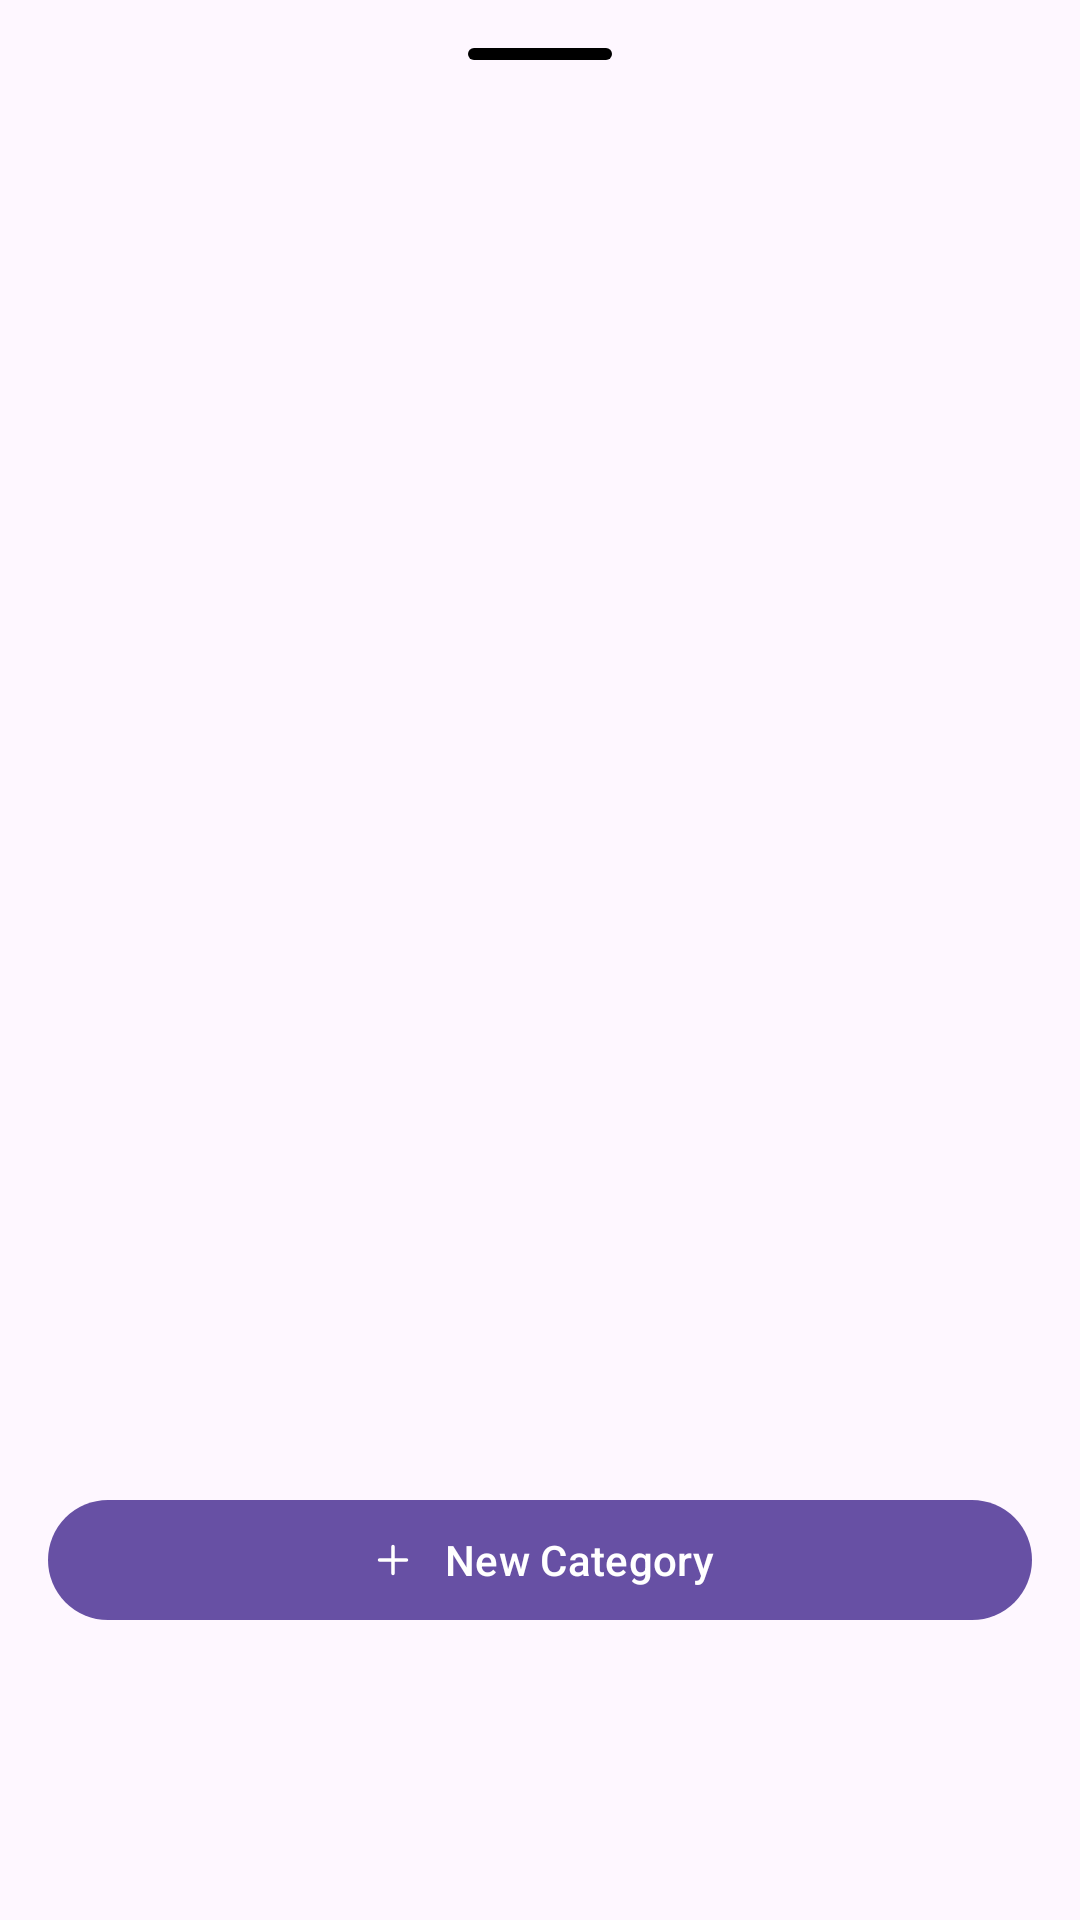

This screen was rendered from an Android layout file. Write that file and the resources it references.
<!-- AndroidManifest.xml: application theme Base.Theme.TodoApp -->
<!-- res/layout/fragment_category_picker_dialog.xml -->
<?xml version="1.0" encoding="utf-8"?>
<LinearLayout xmlns:android="http://schemas.android.com/apk/res/android"
    xmlns:tools="http://schemas.android.com/tools"
    android:layout_width="match_parent"
    android:layout_height="match_parent"
    xmlns:app="http://schemas.android.com/apk/res-auto"
    android:orientation="vertical"
    android:padding="16dp"
    tools:context=".Dialog.CategoryPickerDialog">

    <View
        android:layout_width="48dp"
        android:layout_height="4dp"
        android:background="@drawable/bg_handle"
        android:layout_gravity="center_horizontal"
        />
    <androidx.recyclerview.widget.RecyclerView
        android:id="@+id/rv_categories"
        android:layout_width="match_parent"
        android:layout_height="460dp"
        android:layout_marginBottom="16dp"
        app:layoutManager="androidx.recyclerview.widget.LinearLayoutManager"
       tools:listitem="@layout/item_category_rv"

        />
    <com.google.android.material.button.MaterialButton
        android:id="@+id/bt_add_category"
        android:layout_width="match_parent"
        android:layout_height="wrap_content"
        app:icon="@drawable/ic_add"
        android:text="@string/new_category"
        app:iconGravity="textStart"
        />

</LinearLayout>
<!-- res/layout/item_category_rv.xml (included above) -->
<?xml version="1.0" encoding="utf-8"?>
<androidx.cardview.widget.CardView xmlns:android="http://schemas.android.com/apk/res/android"
    xmlns:app="http://schemas.android.com/apk/res-auto"
    xmlns:tools="http://schemas.android.com/tools"
    android:layout_width="match_parent"
    android:layout_height="80dp"
    app:cardMaxElevation="24dp"
    app:cardCornerRadius="12dp"
    android:layout_margin="10dp">
    <RelativeLayout
        android:layout_width="match_parent"
        android:layout_height="match_parent"
        android:padding="10dp">
        <androidx.cardview.widget.CardView
            android:id="@+id/cv_category_color"
            android:layout_width="14dp"
            android:layout_height="14dp"
            android:layout_alignParentStart="true"
            android:layout_centerVertical="true"
            app:cardCornerRadius="3dp">
            <androidx.cardview.widget.CardView
                android:layout_gravity="center"
                app:cardCornerRadius="1dp"
                android:layout_margin="2dp"
                android:layout_width="match_parent"
                android:layout_height="match_parent"/>
        </androidx.cardview.widget.CardView>
        <TextView
            android:id="@+id/tv_category_name"
            android:layout_width="wrap_content"
            android:layout_height="wrap_content"
            android:text="@string/no_category"
            android:layout_toEndOf="@+id/cv_category_color"
            android:layout_marginStart="12dp"
            android:layout_centerVertical="true"
            android:fontFamily="@font/inter_medium"
            android:textSize="16sp"
            />
        <TextView
            android:id="@+id/tv_tasks_count"
            android:layout_width="wrap_content"
            android:layout_height="wrap_content"
            android:layout_alignParentEnd="true"
            android:layout_centerVertical="true"
            android:fontFamily="@font/inter_medium"
            android:textColor="#7E8491"
            android:text="@string/tasks"/>
        <TextView
            android:id="@+id/tv_tasks_count_number"
            android:layout_width="wrap_content"
            android:layout_height="wrap_content"
            android:layout_toStartOf="@+id/tv_tasks_count"
            android:layout_centerVertical="true"
            android:layout_marginEnd="8dp"
            android:fontFamily="@font/inter_medium"
            android:textColor="#7E8491"
            tools:text="7"
            />

    </RelativeLayout>

</androidx.cardview.widget.CardView>
<!-- resources referenced by this layout -->
<resources>
  <!-- drawable bg_handle (drawable) -->
  <?xml version="1.0" encoding="utf-8"?>
  <shape xmlns:android="http://schemas.android.com/apk/res/android"
      android:shape="rectangle">
      <solid android:color="@color/black" />
      <corners android:radius="16dp" />
      <size
          android:width="16dp"
          android:height="2dp" />
  
  </shape>
  <!-- drawable ic_add (drawable) -->
  <vector xmlns:android="http://schemas.android.com/apk/res/android"
      android:width="16dp"
      android:height="16dp"
      android:viewportWidth="16"
      android:viewportHeight="16">
    <path
        android:pathData="M12,8.5H4C3.727,8.5 3.5,8.273 3.5,8C3.5,7.727 3.727,7.5 4,7.5H12C12.273,7.5 12.5,7.727 12.5,8C12.5,8.273 12.273,8.5 12,8.5Z"
        android:fillColor="#00A86B"/>
    <path
        android:pathData="M8,12.5C7.727,12.5 7.5,12.273 7.5,12V4C7.5,3.727 7.727,3.5 8,3.5C8.273,3.5 8.5,3.727 8.5,4V12C8.5,12.273 8.273,12.5 8,12.5Z"
        android:fillColor="#00A86B"/>
  </vector>
  <string name="new_category">New Category</string>
  <string name="no_category">No category</string>
  <string name="tasks">tasks</string>
  <style name="Base.Theme.TodoApp" parent="Theme.Material3.DayNight.NoActionBar">
          <item name="backgroundColor">#F1E2E2</item>
          <item name="android:statusBarColor">@color/white</item>
          <item name="android:windowLightStatusBar">true</item>
      </style>
  <color name="black">#FF000000</color>
  <color name="white">#FFFFFFFF</color>
</resources>
